Photos from the image-classification dataset "indian_spices" in the GitHub repository lipika1911/mp. Its 12 classes are: caraway seeds, cinnamon stick, cloves, coriander seeds, cumin seeds, dry ginger, dry red chilly, fennel seeds, green cardamom, nutmeg, star anise, stone flowers.

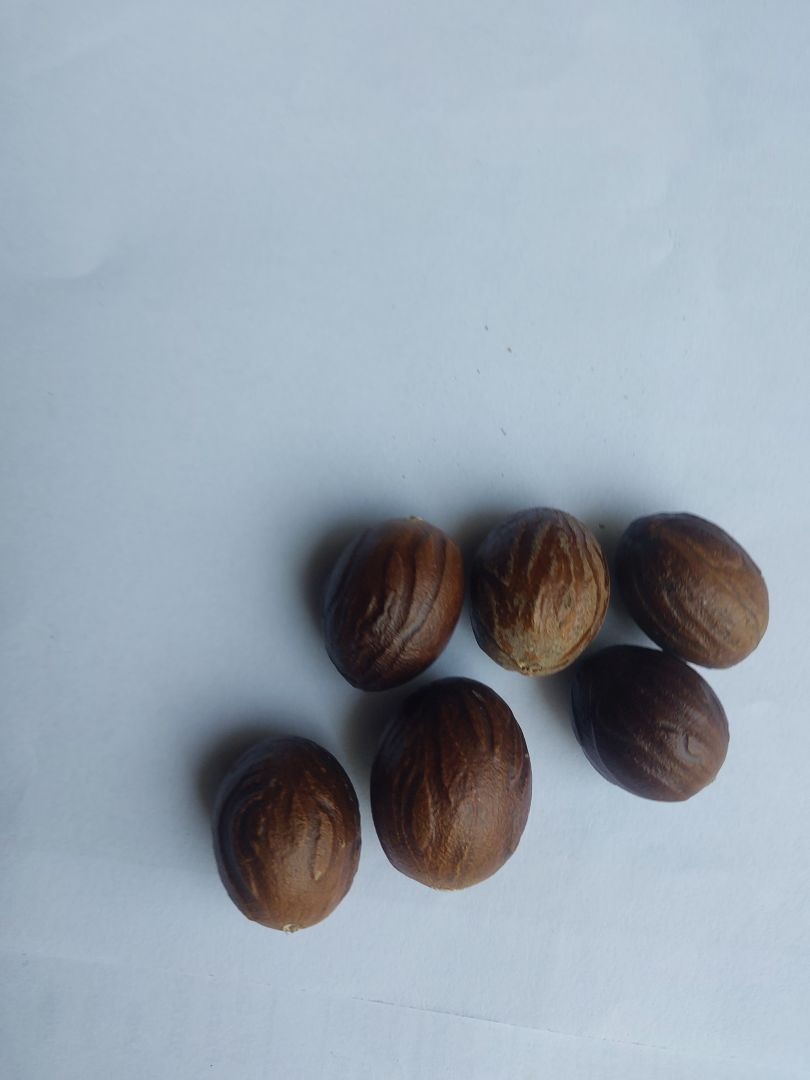
Label: nutmeg

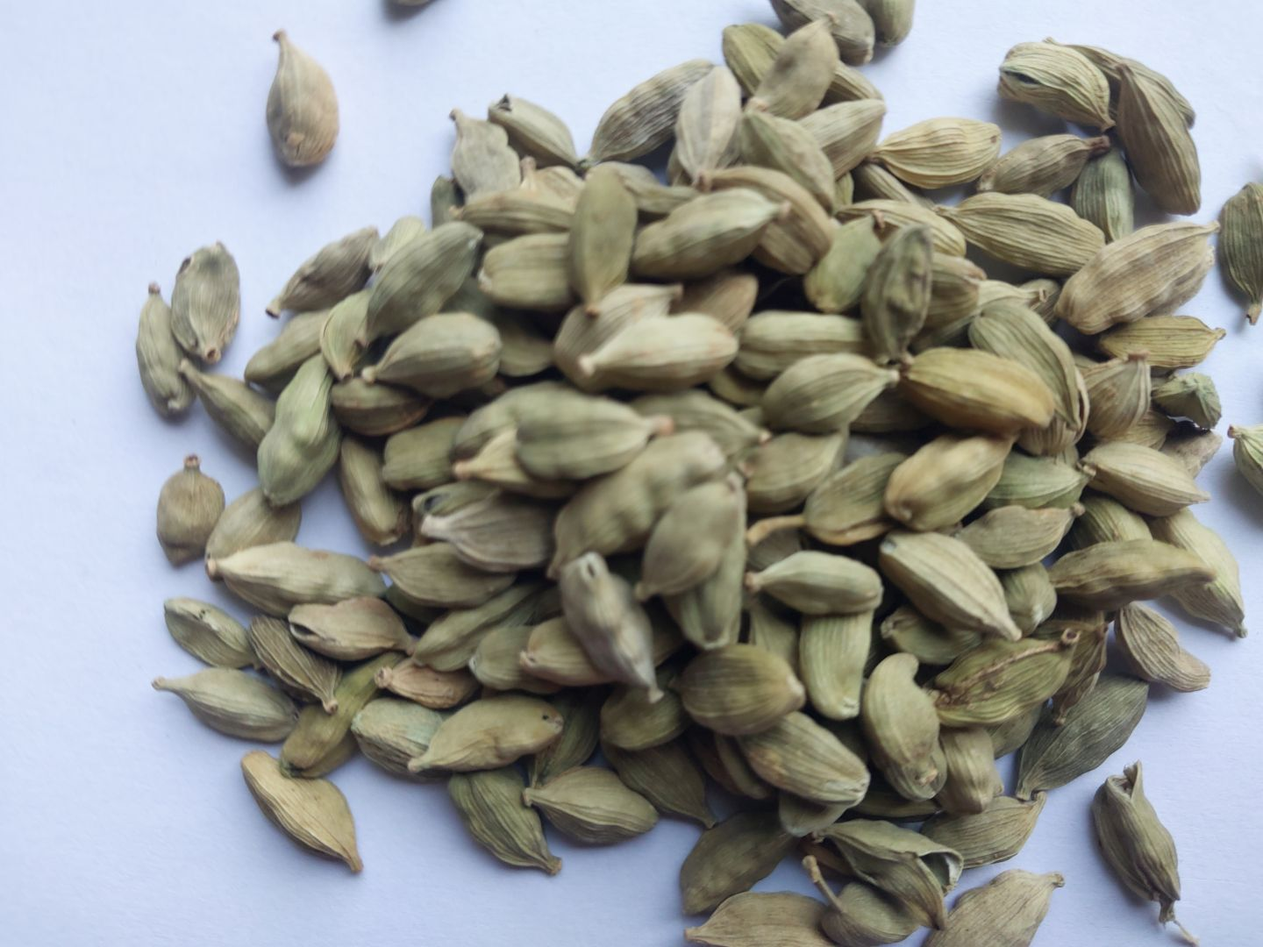
Label: green cardamom

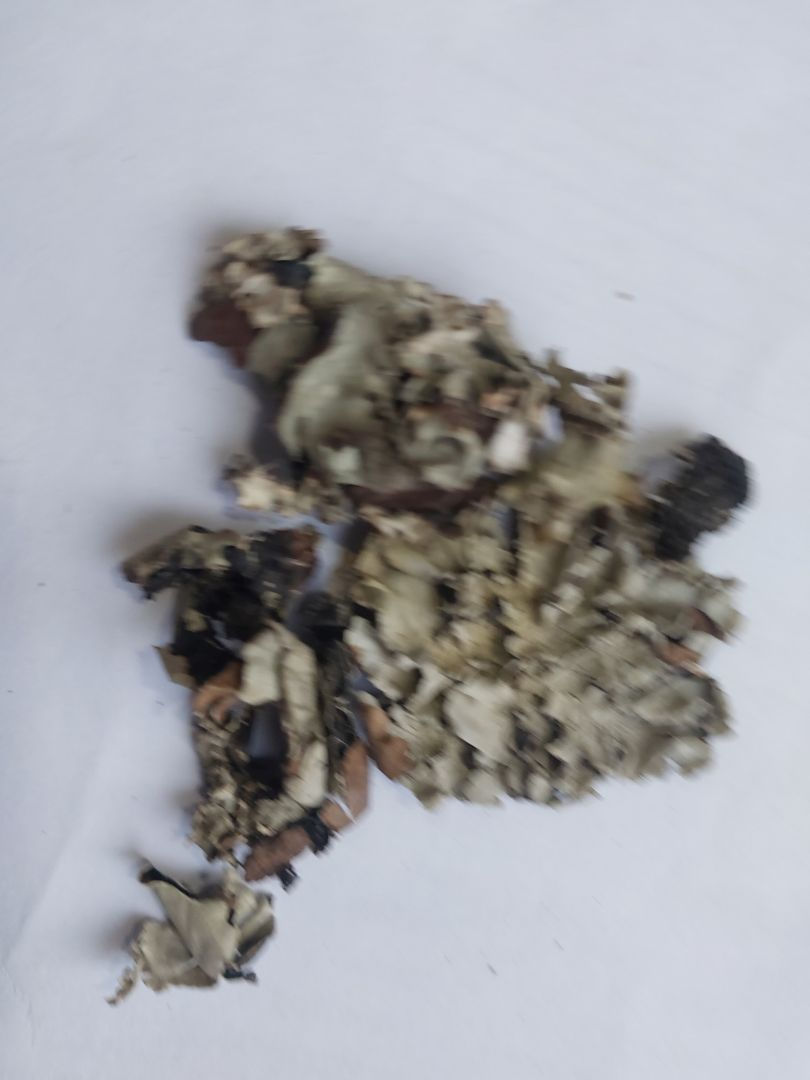
Label: stone flowers

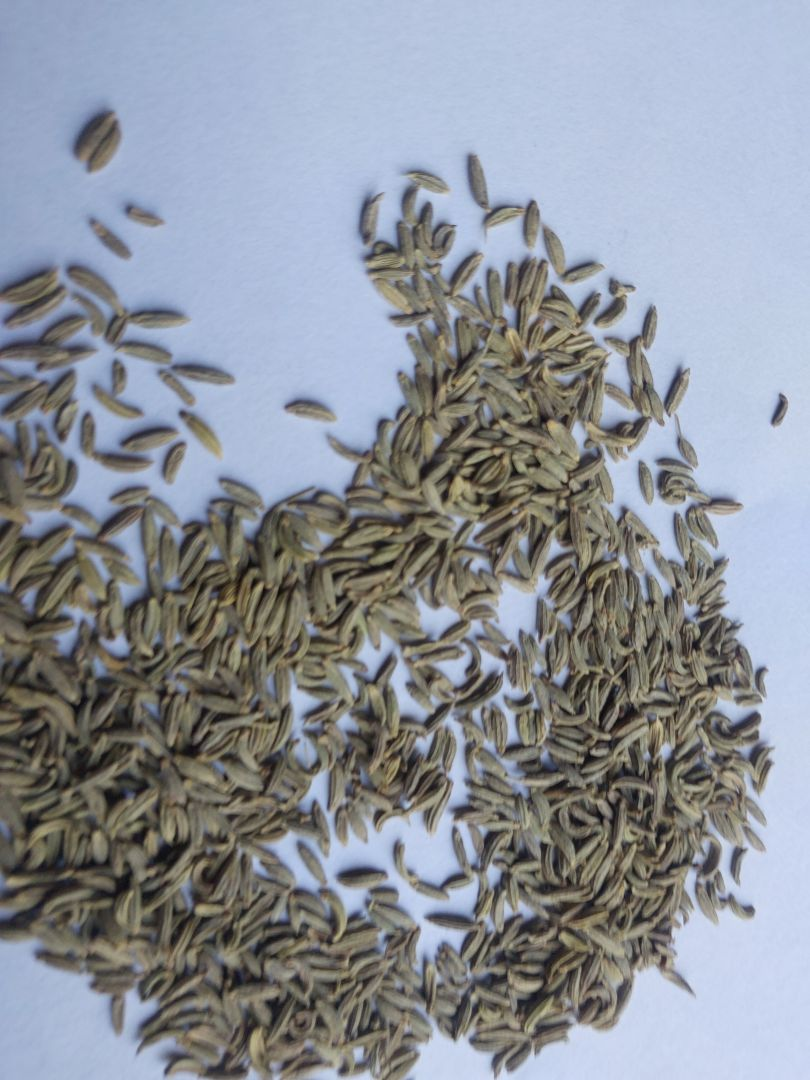
Label: fennel seeds

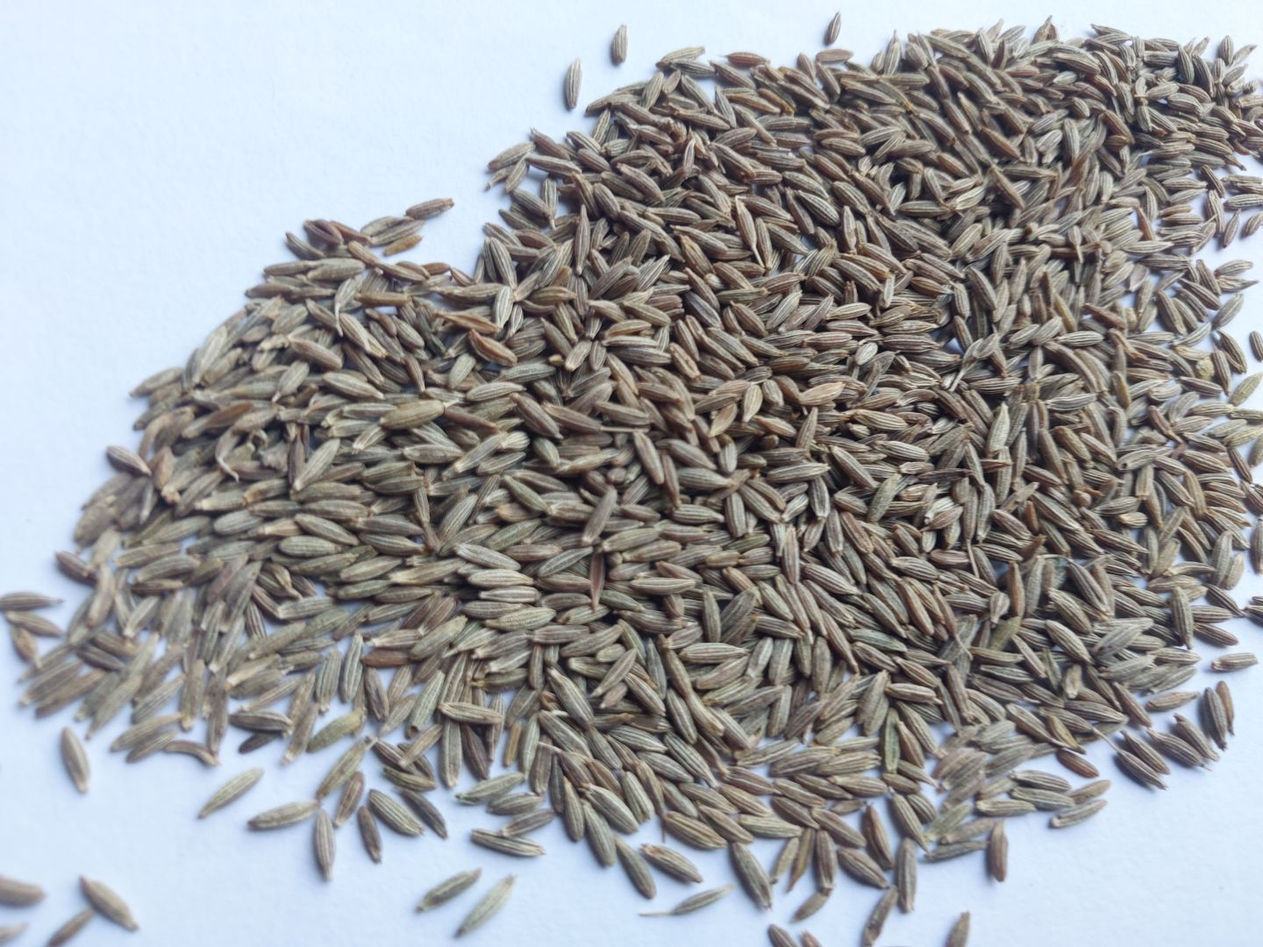
Label: cumin seeds

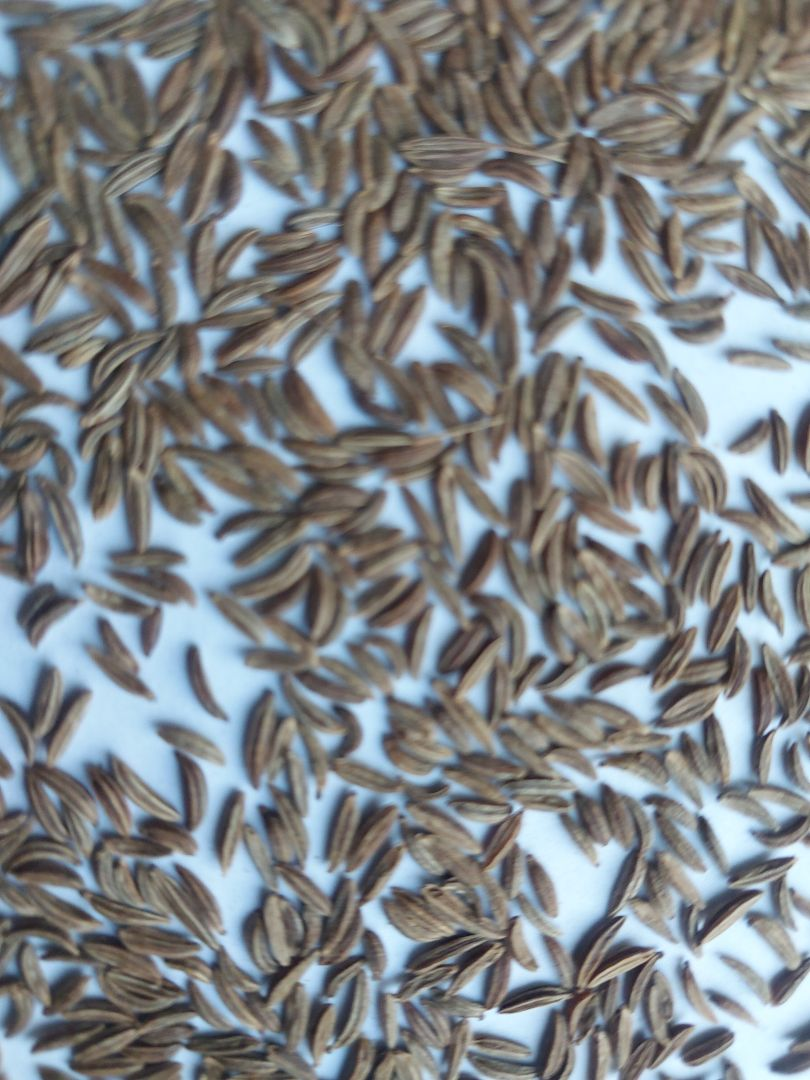
Label: caraway seeds
